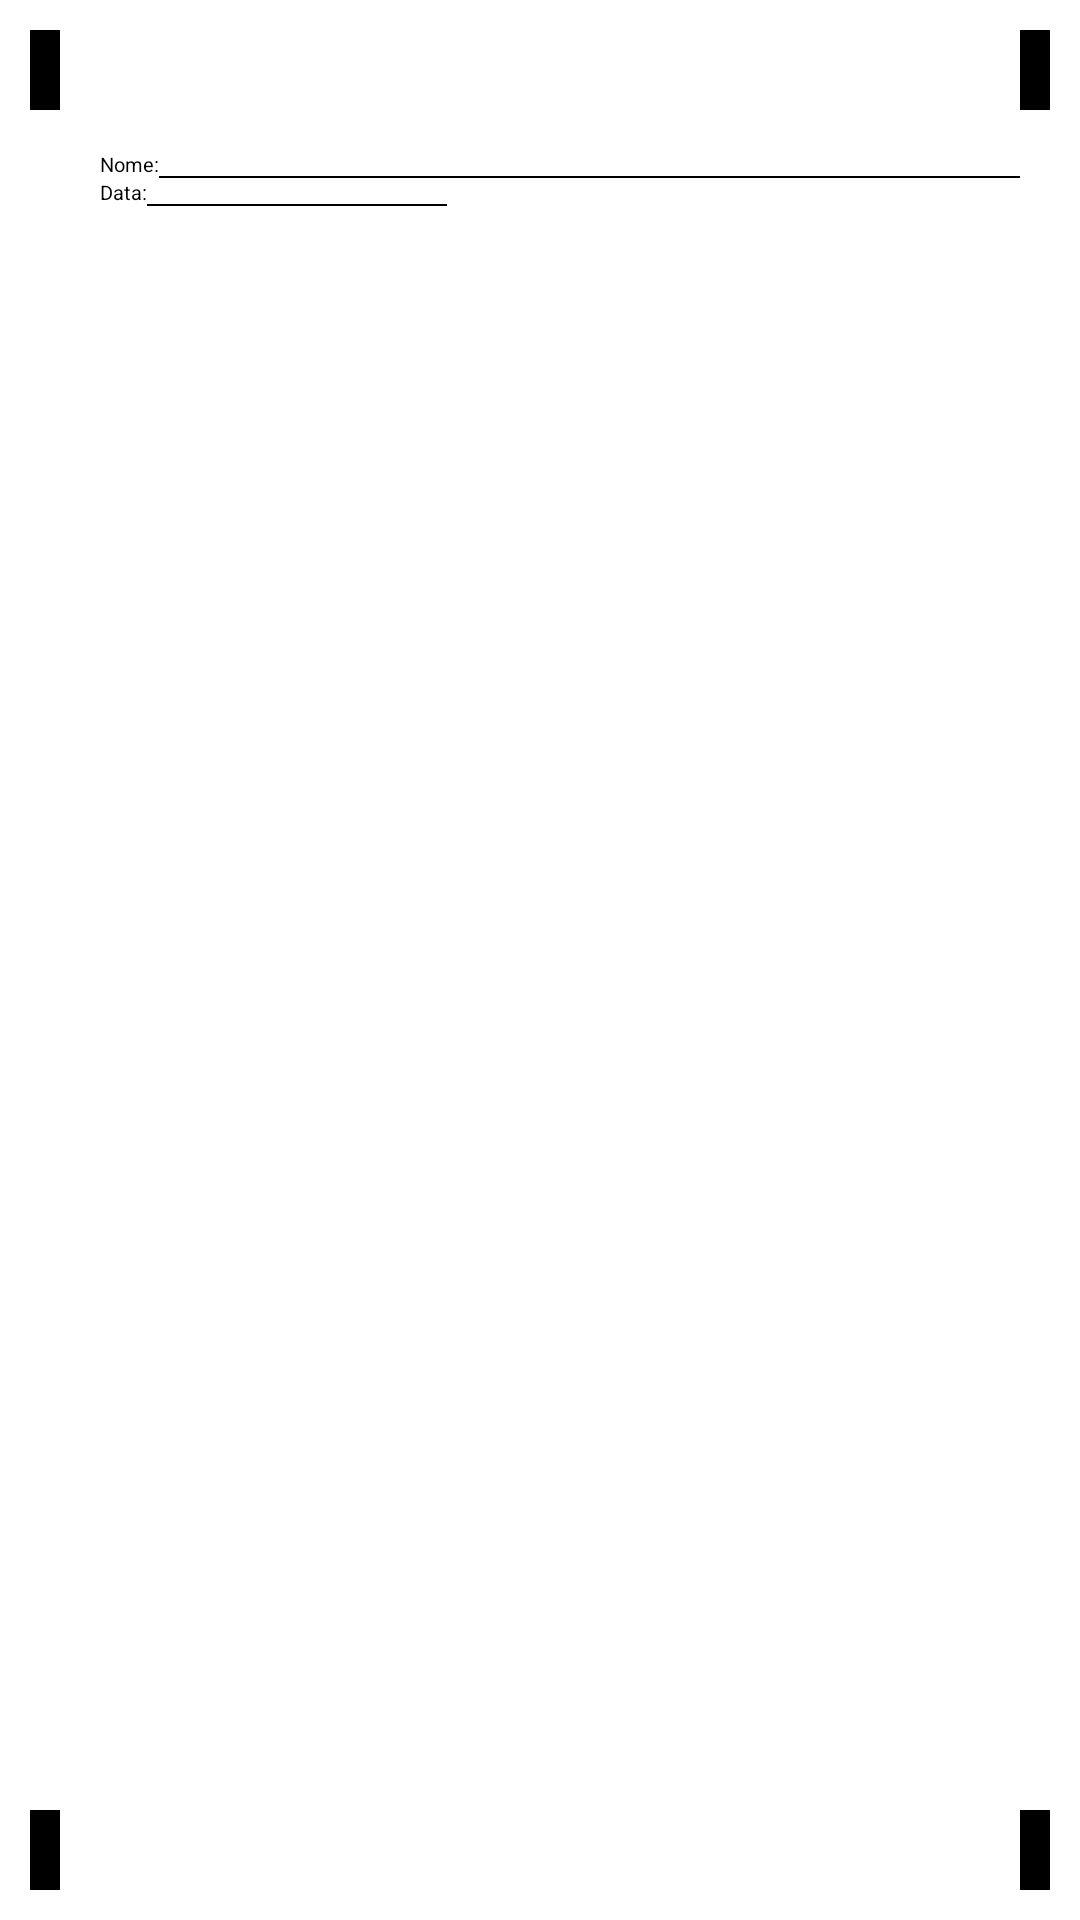

The Android layout XML behind this screen, and the referenced resources:
<!-- AndroidManifest.xml: application theme Theme.OMRSheetScanner -->
<!-- res/layout/exam_template.xml -->
<?xml version="1.0" encoding="utf-8"?>
<androidx.constraintlayout.widget.ConstraintLayout xmlns:android="http://schemas.android.com/apk/res/android"
    xmlns:app="http://schemas.android.com/apk/res-auto"
    android:layout_width="match_parent"
    android:layout_height="match_parent"
    xmlns:tools="http://schemas.android.com/tools"
    android:background="@android:color/white"
    android:padding="30px">

    <View
        android:id="@+id/mark1"
        android:layout_width="30px"
        android:layout_height="80px"
        android:background="@android:color/black"
        app:layout_constraintStart_toStartOf="parent"
        app:layout_constraintTop_toTopOf="parent" />

    <View
        android:id="@+id/mark2"
        android:layout_width="30px"
        android:layout_height="80px"
        android:background="@android:color/black"
        app:layout_constraintEnd_toEndOf="parent"
        app:layout_constraintTop_toTopOf="parent" />

    <TextView
        android:id="@+id/labelName"
        android:layout_width="wrap_content"
        android:layout_height="wrap_content"
        android:layout_margin="40px"
        android:text="Nome:"
        android:textColor="@android:color/black"
        android:textSize="20px"
        app:layout_constraintStart_toEndOf="@id/mark1"
        app:layout_constraintTop_toBottomOf="@id/mark1" />

    <View
        android:layout_width="0px"
        android:layout_height="2px"
        android:background="@android:color/black"
        app:layout_constraintBottom_toBottomOf="@id/labelName"
        app:layout_constraintEnd_toStartOf="@id/mark2"
        app:layout_constraintStart_toEndOf="@id/labelName" />

    <TextView
        android:id="@+id/labelDate"
        android:layout_width="0px"
        android:layout_height="wrap_content"
        android:text="Data:"
        android:textColor="@android:color/black"
        android:textSize="20px"
        app:layout_constraintStart_toStartOf="@id/labelName"
        app:layout_constraintTop_toBottomOf="@id/labelName" />

    <View
        android:layout_width="300px"
        android:layout_height="2px"
        android:background="@android:color/black"
        app:layout_constraintBottom_toBottomOf="@id/labelDate"
        app:layout_constraintStart_toEndOf="@id/labelDate" />

    <androidx.recyclerview.widget.RecyclerView
        android:layout_width="wrap_content"
        android:id="@+id/answersRv"
        android:layout_height="wrap_content"
        tools:listitem="@layout/item_answer_px"
        app:layout_constraintBottom_toTopOf="@id/mark3"
        android:layout_marginHorizontal="20px"
        android:layout_marginVertical="60px"
        app:layout_constraintEnd_toStartOf="@id/mark2"
        app:layout_constraintStart_toEndOf="@id/mark1"
        app:layout_constraintTop_toBottomOf="@id/labelDate" />

    <View
        android:id="@+id/mark3"
        android:layout_width="30px"
        android:layout_height="80px"
        android:background="@android:color/black"
        app:layout_constraintBottom_toBottomOf="parent"
        app:layout_constraintEnd_toEndOf="parent" />

    <View
        android:id="@+id/mark4"
        android:layout_width="30px"
        android:layout_height="80px"
        android:background="@android:color/black"
        app:layout_constraintBottom_toBottomOf="parent"
        app:layout_constraintStart_toStartOf="parent" />

</androidx.constraintlayout.widget.ConstraintLayout>
<!-- res/layout/item_answer_px.xml (included above) -->
<?xml version="1.0" encoding="utf-8"?>
<androidx.constraintlayout.widget.ConstraintLayout xmlns:android="http://schemas.android.com/apk/res/android"
    xmlns:app="http://schemas.android.com/apk/res-auto"
    xmlns:tools="http://schemas.android.com/tools"
    android:layout_width="wrap_content"
    android:layout_height="wrap_content"
    android:gravity="center_horizontal"
    android:layout_gravity="center_horizontal"
    android:orientation="horizontal">

    <TextView
        android:id="@+id/questionNumber"
        android:layout_width="wrap_content"
        android:layout_height="wrap_content"
        android:textColor="@android:color/black"
        app:layout_constraintHorizontal_bias="1"
        android:textSize="22px"
        app:layout_constraintBottom_toBottomOf="@id/answers"
        app:layout_constraintEnd_toStartOf="@id/answers"
        app:layout_constraintTop_toTopOf="@id/answers"
        tools:text="0:" />

    <LinearLayout
        android:id="@+id/answers"
        android:layout_width="wrap_content"
        android:layout_height="wrap_content"
        android:layout_marginStart="5px"
        android:orientation="horizontal"
        app:layout_constraintEnd_toEndOf="parent"
        app:layout_constraintStart_toStartOf="parent"
        app:layout_constraintTop_toTopOf="parent">

        <View
            android:id="@+id/option01"
            android:layout_width="20px"
            android:layout_height="20px"
            android:layout_margin="5px"
            android:background="@drawable/circle_shape" />

        <View
            android:id="@+id/option02"
            android:layout_width="20px"
            android:layout_height="20px"
            android:layout_margin="5px"
            android:background="@drawable/circle_shape" />

        <View
            android:id="@+id/option03"
            android:layout_width="20px"
            android:layout_height="20px"
            android:layout_margin="5px"
            android:background="@drawable/circle_shape" />

        <View
            android:id="@+id/option04"
            android:layout_width="20px"
            android:layout_height="20px"
            android:layout_margin="5px"
            android:background="@drawable/circle_shape" />

        <View
            android:id="@+id/option05"
            android:layout_width="20px"
            android:layout_height="20px"
            android:layout_margin="5px"
            android:background="@drawable/circle_shape" />
    </LinearLayout>

</androidx.constraintlayout.widget.ConstraintLayout>
<!-- resources referenced by this layout -->
<resources>
  <!-- drawable circle_shape (drawable) -->
  <shape xmlns:android="http://schemas.android.com/apk/res/android"
      android:shape="oval">
  
      <stroke
          android:width="0.5dp"
          android:color="@android:color/black" />
  
      <solid android:color="@android:color/white" />
  
      <size
          android:width="20dp"
          android:height="20dp" />
  </shape>
  <style name="Theme.OMRSheetScanner" parent="Theme.MaterialComponents.NoActionBar">
          <item name="android:windowFullscreen">true</item>
          
          <item name="colorPrimary">@color/purple_500</item>
          <item name="colorPrimaryVariant">@color/purple_700</item>
          <item name="colorOnPrimary">@color/white</item>
          
          <item name="colorSecondary">@color/teal_200</item>
          <item name="colorSecondaryVariant">@color/teal_700</item>
          <item name="colorOnSecondary">@color/black</item>
          
          <item name="android:statusBarColor">?attr/colorPrimaryVariant</item>
          
      </style>
  <!-- not gathered from this repository: default colours our renderer supplied (Android Studio template values) -->
  <color name="purple_500">#FF6200EE</color>
  <color name="purple_700">#FF3700B3</color>
  <color name="teal_200">#FF03DAC5</color>
  <color name="teal_700">#FF018786</color>
  <color name="black">#FF000000</color>
  <color name="white">#FFFFFFFF</color>
</resources>
